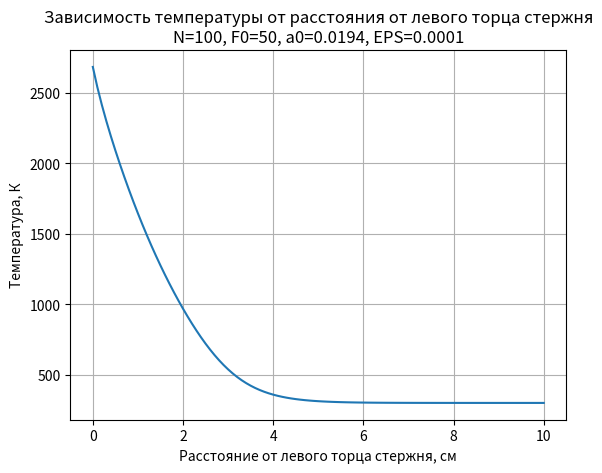

The script that saved this image:
from matplotlib import pyplot as plt


def main():
    EPS = 10 ** (-4)
    L = 10
    T0 = 300
    R = 0.5
    F0 = 50
    a1 = 0.0134
    b1 = 1
    c1 = 4.35 * 10 ** (-4)
    m1 = 1
    # a0 = -1.94 * 10**(-2)
    a0 = 1.94 * 10 ** (-2)
    delta = 1.5 * 10 ** 3
    gamma = 0.2 * 10 ** (-2)
    N = 100
##    while True:
    F0 = 50
    a0 = 1.94 * 10 ** (-2)
    N = 100
##        print("1) Тест 1 - F0 = 50 (подача тепла)\n"
##              "2) Тест 2 - F0 = -10 (отвод тепла)\n"
##              "3) Тест 3 - a0 = 3*a0 (ускорение подачи тепла)\n"
##              "4) Тест 4 - F0 = 0 (температура стержня не меняется)\n"
##              "5) Пользовательский режим\n"
##              "0) Выход")
##        test = int(input("Выберите тест (0-5): "))
##        if test == 2:
##            F0 = -10
##        elif test == 3:
##            a0 = 3 * a0
##        elif test == 4:
##            F0 = 0
##        elif test == 5:
##            F0 = float(input("Введите F0 (по умолч. F0 = 50): "))
##            N = int(input("Введите число точек (по умолч. N = 100): "))
##            coeff = float(input("Введите во сколько раз изменить a0 (по умолч. a0 = 0.0194): "))
##            a0 = a0 * coeff
##        elif test == 0:
##            print("Выполнен выход!")
##            return
##        elif test == 1:
##            F0 = 50
##        else:
##            print("Нет такого теста!")
##            return

    h = L / N
    T = [T0 for i in range(N + 1)]
    k = [0 for i in range(N + 1)]
    p = [0 for i in range(N + 1)]
    A = [0 for i in range(N + 1)]
    B = [0 for i in range(N + 1)]
    C = [0 for i in range(N + 1)]
    D = [0 for i in range(N + 1)]
    a = [0 for i in range(N + 1)]
    f = [0 for i in range(N + 1)]
    A_ = [0 for i in range(N + 1)]
    B_ = [0 for i in range(N + 1)]
    C_ = [0 for i in range(N + 1)]
    D_ = [0 for i in range(N + 1)]
    ksi = [0 for i in range(N + 1)]
    eta = [0 for i in range(N + 1)]
    dy = [0 for i in range(N + 1)]
    max_dy = 0
    max_iter = 10000
    j = 0

    while j < max_iter:
        for i in range(N + 1):
            k[i] = a1 * (b1 + c1 * (T[i] ** m1))
            a[i] = a0 * (T[i] / delta - 1) ** 4 + gamma
            p[i] = 2 / R * a[i]
            f[i] = 2 * T0 / R * a[i]
            if i == 0:
                k[i + 1] = a1 * (b1 + c1 * (T[i + 1] ** m1))
                A[i] = 0
                B[i] = (k[i] + k[i + 1]) / 2 + p[i] * h ** 2
                C[i] = (k[i] + k[i + 1]) / 2
                D[i] = f[i] * h ** 2 + F0 * h
                A_[i] = 0
                B_[i] = B[i] + (a1 * c1 * m1 / 2 * (T[i] ** (m1 - 1)) + 8 * a0 / (delta * R) * (
                        T[i] / delta - 1) ** 3 * h ** 2) * T[i] - (a1 * c1 * m1 / 2 * (T[i] ** (m1 - 1))) * T[
                            i + 1] - (
                                8 * T0 * a0 / (delta * R) * (T[i] / delta - 1) ** 3 * h ** 2)
                C_[i] = -(a1 * c1 * m1 / 2 * (T[i + 1] ** (m1 - 1))) * T[i] + (a1 * c1 * m1 / 2 * (
                        T[i + 1] ** (m1 - 1))) * T[i + 1] + C[i]
                D_[i] = - B[i] * T[i] + C[i] * T[i + 1] + D[i]
            elif i == N:
                A[i] = (k[i - 1] + k[i]) / 2
                B[i] = (k[i - 1] + k[i]) / 2 + p[i] * h ** 2 + a[i] * h
                C[i] = 0
                D[i] = f[i] * h ** 2 + a[i] * T0 * h
                A_[i] = (a1 * c1 / 2 * m1 * (T[i - 1] ** (m1 - 1))) * T[i - 1] + A[i] - (a1 * c1 / 2 * m1 * (
                        T[i - 1] ** (m1 - 1))) * T[i]
                B_[i] = -a1 * c1 * m1 / 2 * (T[i] ** (m1 - 1)) * T[i - 1] + B[i] + (
                        a1 * c1 * m1 / 2 * (T[i] ** (m1 - 1)) + 8 * a0 / (delta * R) * (
                        T[i] / delta - 1) ** 3 * h ** 2 + 4 * a0 / delta * (T[i] / delta - 1) ** 3 * h) * T[i] - (
                                8 * T0 * a0 / (delta * R) * (T[i] / delta - 1) ** 3 * h ** 2 + 4 * a0 / delta * (
                                T[i] / delta - 1) ** 3 * T0 * h)
                C_[i] = 0
                D_[i] = A[i] * T[i - 1] - B[i] * T[i] + D[i]
            else:
                k[i + 1] = a1 * (b1 + c1 * (T[i + 1] ** m1))
                A[i] = (k[i - 1] + k[i]) / 2
                B[i] = (k[i - 1] + k[i]) / 2 + (k[i] + k[i + 1]) / 2 + p[i] * h ** 2
                C[i] = (k[i] + k[i + 1]) / 2
                D[i] = f[i] * h ** 2
                A_[i] = (a1 * c1 / 2 * m1 * (T[i - 1] ** (m1 - 1))) * T[i - 1] + A[i] - (
                        a1 * c1 / 2 * m1 * (T[i - 1] ** (m1 - 1))) * T[i]
                B_[i] = -a1 * c1 * m1 / 2 * (T[i] ** (m1 - 1)) * T[i - 1] + B[i] + (
                        a1 * c1 * m1 * (T[i] ** (m1 - 1)) + 8 * a0 / (delta * R) * (
                        T[i] / delta - 1) ** 3 * h ** 2) * T[i] - (
                                    a1 * c1 * m1 / 2 * (T[i] ** (m1 - 1)) * T[i + 1]) - (
                                8 * T0 * a0 / (delta * R) * (T[i] / delta - 1) ** 3 * h ** 2)
                C_[i] = -(a1 * c1 * m1 / 2 * (T[i + 1] ** (m1 - 1))) * T[i] + (
                        a1 * c1 * m1 / 2 * (T[i + 1] ** (m1 - 1))) * T[i + 1] + C[i]
                D_[i] = A[i] * T[i - 1] - B[i] * T[i] + C[i] * T[i + 1] + D[i]
            if i > 0:
                ksi[i] = C_[i - 1] / (B_[i - 1] - A_[i - 1] * ksi[i - 1])
                eta[i] = (A_[i - 1] * eta[i - 1] + D_[i - 1]) / (B_[i - 1] - A_[i - 1] * ksi[i - 1])
        for i in range(N, -1, -1):
            if i < N:
                dy[i] = ksi[i + 1] * dy[i + 1] + eta[i + 1]
            else:
                dy[i] = (A_[i] * eta[i] + D_[i]) / (B_[i] - A_[i] * ksi[i])
            max_dy = max(max_dy, abs(dy[i] / T[i]))
        if max_dy < EPS:
            break
        else:
            for i in range(N + 1):
                T[i] += dy[i]
        max_dy = 0
        j += 1

    x = [0 for j in range(N + 1)]
    for i in range(1, N + 1):
        x[i] = x[i - 1] + h
    fig, ax = plt.subplots()
    text = "Зависимость температуры от расстояния от левого торца стержня\n" + "N=" + str(N) + ", F0=" + str(
        F0) + ", a0=" \
           + str(a0) + ", EPS=" + str(EPS)
    plt.title(text)
    ax.plot(x, T, '-')
    ax.set_xlabel('Расстояние от левого торца стержня, см')
    ax.set_ylabel('Температура, К')
    ax.grid(True)
    plt.show()


if __name__ == "__main__":
    main()